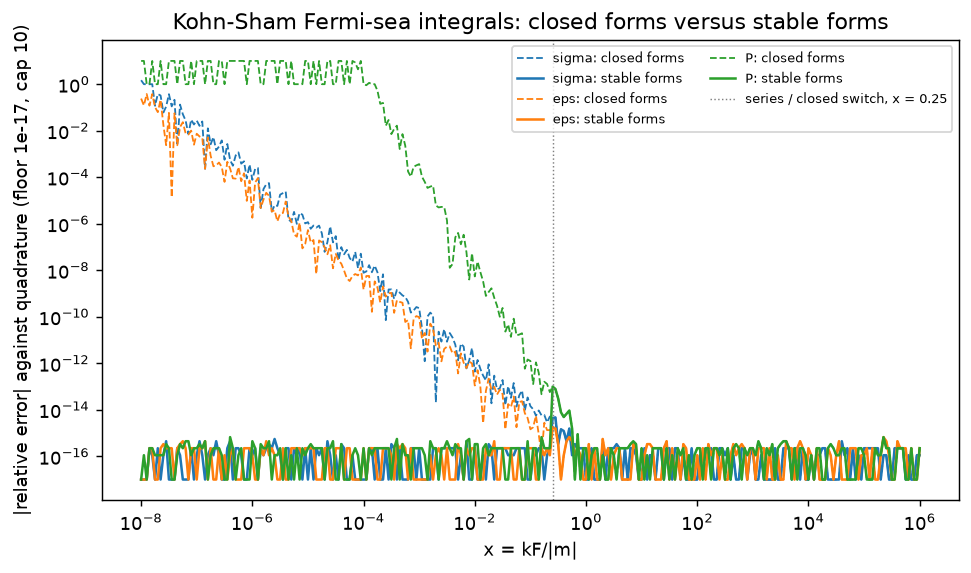

The table this chart was drawn from, first rows:
x, rel_err_stable_sigma, rel_err_stable_eps, rel_err_stable_P, rel_err_closed_sigma, rel_err_closed_eps, rel_err_closed_P
1.0000000000e-08, 0.0000000000e+00, 0.0000000000e+00, 0.0000000000e+00, 1.4815418377e+00, 2.4077091883e-01, 4.1359030628e+16
1.1220184543e-08, 0.0000000000e+00, 0.0000000000e+00, 1.1102230246e-16, 1.0000000000e+00, 1.2160145863e-01, 2.3257892092e+16
1.2589254118e-08, 0.0000000000e+00, 0.0000000000e+00, 0.0000000000e+00, 1.0000000000e+00, 3.7814145563e-01, 1.0000000000e+00
1.4125375446e-08, 2.2204460493e-16, 2.2204460493e-16, 2.2204460493e-16, 1.0000000000e+00, 1.1951573006e-01, 1.0000000000e+00
1.5848931925e-08, 1.1102230246e-16, 2.2204460493e-16, 2.2204460493e-16, 1.0000000000e+00, 3.7666487288e-01, 4.1359030628e+15
1.7782794100e-08, 0.0000000000e+00, 0.0000000000e+00, 1.1102230246e-16, 1.1742504899e-01, 1.0321868876e-01, 1.0000000000e+00
1.9952623150e-08, 2.2204460493e-16, 0.0000000000e+00, 1.1102230246e-16, 3.7518478403e-01, 6.2777176042e-02, 1.0000000000e+00
2.2387211386e-08, 0.0000000000e+00, 2.2204460493e-16, 1.1102230246e-16, 3.2700589450e-01, 2.1642206996e-01, 1.4709582517e+15
2.5118864315e-08, 1.1102230246e-16, 3.3306690739e-16, 1.1102230246e-16, 6.0551771136e-02, 1.7735581269e-02, 1.0000000000e+00
2.8183829313e-08, 4.4408920985e-16, 2.2204460493e-16, 3.3306690739e-16, 1.0846402212e-01, 2.3823800934e-03, 1.0000000000e+00
3.1622776602e-08, 0.0000000000e+00, 2.2204460493e-16, 2.2204460493e-16, 3.7221405472e-01, 5.8321082080e-02, 5.2315495440e+14
3.5481338923e-08, 0.0000000000e+00, 2.2204460493e-16, 0.0000000000e+00, 1.1109603364e-01, 1.3569722359e-05, 1.4709582517e+14
3.9810717055e-08, 0.0000000000e+00, 0.0000000000e+00, 0.0000000000e+00, 2.1340424694e-01, 5.6085096325e-02, 1.6543612251e+14
4.4668359215e-08, 2.2204460493e-16, 2.2204460493e-16, 1.1102230246e-16, 2.3608653113e-03, 2.3608653113e-03, 1.0000000000e+00
5.0118723363e-08, 1.1102230246e-16, 3.3306690739e-16, 3.3306690739e-16, 1.3269015119e-01, 1.4420626349e-02, 5.2315495440e+13
5.6234132519e-08, 0.0000000000e+00, 4.4408920985e-16, 2.2204460493e-16, 5.1078002657e-02, 2.3168532147e-02, 2.9419165034e+13
6.3095734448e-08, 0.0000000000e+00, 2.2204460493e-16, 4.4408920985e-16, 2.7436383585e-02, 7.6779915926e-03, 1.0000000000e+00
7.0794578438e-08, 0.0000000000e+00, 0.0000000000e+00, 4.4408920985e-16, 7.1266628207e-03, 6.8612074963e-03, 1.0000000000e+00
7.9432823472e-08, 2.2204460493e-16, 2.2204460493e-16, 1.1102230246e-16, 2.9875997634e-02, 1.0070689987e-02, 5.2315495440e+12
8.9125093813e-08, 0.0000000000e+00, 2.2204460493e-16, 2.2204460493e-16, 1.8524116011e-02, 2.5075100742e-03, 1.0000000000e+00
1.0000000000e-07, 1.1102230246e-16, 0.0000000000e+00, 2.2204460493e-16, 2.7235599638e-02, 7.3832649364e-03, 3.3087224502e+12
1.1220184543e-07, 4.4408920985e-16, 2.2204460493e-16, 3.3306690739e-16, 1.6193633664e-02, 5.6528511671e-03, 3.7212627347e+12
1.2589254118e-07, 1.1102230246e-16, 2.2204460493e-16, 2.2204460493e-16, 2.4925802423e-02, 5.0263290026e-03, 2.0926198176e+12
1.4125375446e-07, 0.0000000000e+00, 4.4408920985e-16, 4.4408920985e-16, 2.3013065722e-04, 2.3013065721e-04, 1.0000000000e+00
1.5848931925e-07, 1.1102230246e-16, 0.0000000000e+00, 0.0000000000e+00, 1.2637158636e-02, 5.1571371102e-03, 3.3087224502e+11
1.7782794100e-07, 2.2204460493e-16, 2.2204460493e-16, 1.1102230246e-16, 2.6051443495e-03, 8.3999444744e-04, 3.7212627347e+11
1.9952623150e-07, 1.1102230246e-16, 0.0000000000e+00, 2.2204460493e-16, 5.2941761727e-03, 2.9565444500e-04, 1.0000000000e+00
2.2387211386e-07, 4.4408920985e-16, 0.0000000000e+00, 2.2204460493e-16, 1.4471150487e-03, 3.2222614404e-04, 1.0000000000e+00
2.5118864315e-07, 1.1102230246e-16, 2.2204460493e-16, 2.2204460493e-16, 2.0781107878e-03, 4.2708448923e-04, 6.6174449005e+10
2.8183829313e-07, 0.0000000000e+00, 0.0000000000e+00, 1.1102230246e-16, 3.8250184305e-03, 2.7793355967e-04, 7.4425254695e+10
3.1622776602e-07, 0.0000000000e+00, 1.1102230246e-16, 0.0000000000e+00, 5.6477511389e-04, 6.3010831329e-05, 1.0000000000e+00
3.5481338923e-07, 2.2204460493e-16, 0.0000000000e+00, 0.0000000000e+00, 2.6802002031e-03, 4.5800813585e-04, 4.7070664053e+10
3.9810717055e-07, 4.4408920985e-16, 1.1102230246e-16, 6.6613381478e-16, 5.4979789576e-04, 2.3515959444e-04, 1.3234889802e+10
4.4668359215e-07, 0.0000000000e+00, 2.2204460493e-16, 2.2204460493e-16, 3.1209699612e-04, 8.9350137278e-05, 7.4425254684e+09
5.0118723363e-07, 2.2204460493e-16, 0.0000000000e+00, 0.0000000000e+00, 8.5905416739e-04, 8.7102031162e-05, 4.1852396342e+09
5.6234132519e-07, 2.2204460493e-16, 0.0000000000e+00, 1.1102230246e-16, 1.1685261380e-03, 2.7542308153e-04, 7.0605996091e+09
6.3095734448e-07, 1.1102230246e-16, 0.0000000000e+00, 2.2204460493e-16, 3.8343234002e-04, 6.7298068391e-05, 2.6469779592e+09
7.0794578438e-07, 0.0000000000e+00, 2.2204460493e-16, 0.0000000000e+00, 4.8273863158e-04, 1.4702974428e-04, 1.4885050929e+09
7.9432823472e-07, 0.0000000000e+00, 2.2204460493e-16, 0.0000000000e+00, 8.8814932957e-05, 9.5937019913e-06, 1.0000000000e+00
8.9125093813e-07, 2.2204460493e-16, 2.2204460493e-16, 0.0000000000e+00, 3.5279107315e-04, 7.2369392483e-05, 4.7070663954e+08
1.0000000000e-06, 1.1102230246e-16, 1.1102230246e-16, 4.4408920985e-16, 7.7605765998e-05, 1.8035722067e-06, 2.6469779502e+08
1.1220184543e-06, 2.2204460493e-16, 0.0000000000e+00, 2.2204460493e-16, 2.2786177523e-04, 5.9209256041e-05, 2.9770101777e+08
1.2589254118e-06, 0.0000000000e+00, 0.0000000000e+00, 0.0000000000e+00, 2.5045538138e-04, 9.1259594971e-05, 1.6740958441e+08
1.4125375446e-06, 2.2204460493e-16, 2.2204460493e-16, 3.3306690739e-16, 4.7266847085e-06, 4.7266835113e-06, 1.0000000000e+00
1.5848931925e-06, 1.1102230246e-16, 1.1102230246e-16, 2.2204460493e-16, 3.0829024004e-05, 1.0882301443e-05, 1.0000000000e+00
1.7782794100e-06, 2.2204460493e-16, 4.4408920985e-16, 2.2204460493e-16, 4.9641102223e-05, 2.1398705687e-05, 2.9770100877e+07
1.9952623150e-06, 3.3306690739e-16, 1.1102230246e-16, 4.4408920985e-16, 5.5725400865e-05, 1.5737229431e-05, 1.6740957541e+07
2.2387211386e-06, 2.2204460493e-16, 2.2204460493e-16, 0.0000000000e+00, 3.3326369291e-06, 3.3326339217e-06, 9.4141338108e+06
2.5118864315e-06, 5.5511151231e-16, 1.1102230246e-16, 1.1102230246e-16, 6.2116807894e-06, 3.8090965331e-06, 5.2939549204e+06
2.8183829313e-06, 2.2204460493e-16, 0.0000000000e+00, 1.1102230246e-16, 5.8332275813e-06, 1.2609373943e-06, 1.0000000000e+00
3.1622776602e-06, 1.1102230246e-16, 0.0000000000e+00, 2.2204460493e-16, 1.7810246299e-05, 2.7433776126e-06, 3.3481927082e+06
3.5481338923e-06, 0.0000000000e+00, 2.2204460493e-16, 0.0000000000e+00, 2.0680733204e-05, 2.9032042186e-06, 1.8828255622e+06
3.9810717055e-06, 2.2204460493e-16, 0.0000000000e+00, 2.2204460493e-16, 2.4102360968e-05, 8.9997320186e-06, 1.0587901841e+06
4.4668359215e-06, 2.2204460493e-16, 0.0000000000e+00, 0.0000000000e+00, 1.5305872227e-06, 2.0333744918e-06, 1.0000000000e+00
5.0118723363e-06, 0.0000000000e+00, 2.2204460493e-16, 1.1102230246e-16, 1.2058731063e-06, 1.3171950191e-06, 3.3482017082e+05
5.6234132519e-06, 2.2204460493e-16, 2.2204460493e-16, 0.0000000000e+00, 3.2250624586e-06, 3.4733079324e-07, 1.0000000000e+00
6.3095734448e-06, 1.1102230246e-16, 2.2204460493e-16, 2.2204460493e-16, 9.8694638906e-07, 2.7761458454e-07, 1.0000000000e+00
7.0794578438e-06, 2.2204460493e-16, 2.2204460493e-16, 0.0000000000e+00, 2.8987133461e-06, 1.1082960170e-06, 1.0000000000e+00
7.9432823472e-06, 0.0000000000e+00, 1.1102230246e-16, 2.2204460493e-16, 2.4479059401e-06, 8.7135581195e-08, 1.0000000000e+00
8.9125093813e-06, 2.2204460493e-16, 2.2204460493e-16, 1.1102230246e-16, 1.0300927331e-06, 1.3279101296e-07, 3.7655531244e+04
... 221 more rows
